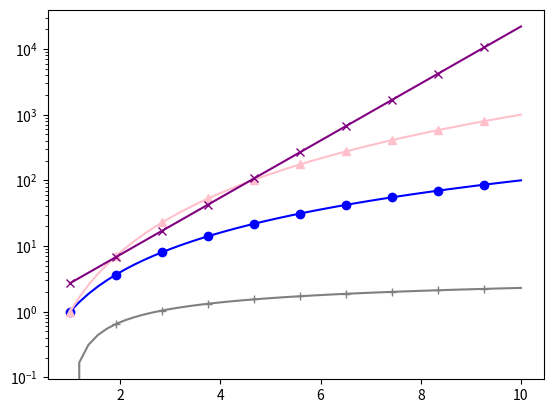

Recreate this plot in Python.
import matplotlib.pyplot as plt
import numpy as np
a=np.linspace(1, 10)
#иксы
plt.plot(a, np.log(a), color='grey', marker='+', markevery=5)
#график логарифма
plt.plot(a, a**2, color='blue', marker='o', markevery=5)
#график степени
plt.plot(a, a**3, color='pink', marker='^', markevery=5)
#график степени
plt.plot(a, np.exp(a), color='purple', marker='x', markevery=5)
#експонента
plt.yscale('log')
plt.show()
#вывод
